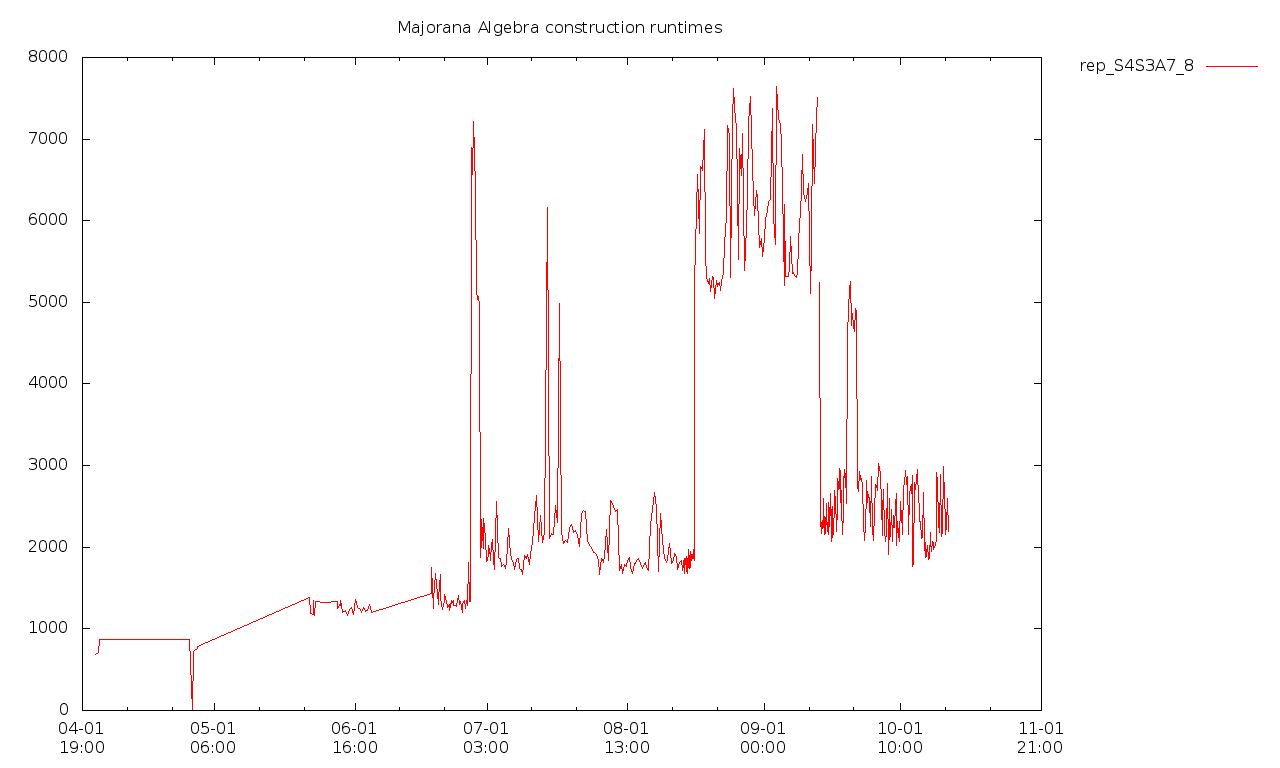

The data file committed next to this chart (first rows):
2018-04-04T15:53+0100, 685355000, 2927721000, [  ]
2018-04-05T09:24+0100, 716088000, 2915445000, [  ]
2018-04-05T12:25+0100, 868958000, 3218866000, [  ]
2018-04-25T16:32+0100, 870572000, 4312300000, [  ]
2018-04-26T09:54+0100, 0, 0, false
2018-04-26T10:00+0100, 0, 0, false
2018-04-26T10:33+0100, 0, 0, false
2018-04-26T11:09+0100, 726973000, 0, false
2018-04-27T10:12+0100, 757786000, 0, false
2018-04-27T10:13+0100, 786003000, 0, false
2018-05-22T10:52+0100, 1386083000, 0, false
2018-05-22T14:13+0100, 1185918000, 0, false
2018-05-23T10:29+0100, 1177634000, 0, false
2018-05-23T10:30+0100, 1341900000, 0, false
2018-05-23T13:55+0100, 1158870000, 0, false
2018-05-23T17:14+0100, 1331884000, 0, false
2018-05-25T17:12+0100, 1324858000, 0, false
2018-05-28T16:01+0100, 1330126000, 0, false
2018-05-28T16:46+0100, 1255387000, 0, false
2018-05-29T04:04+0100, 1286448000, 0, false
2018-05-29T09:31+0100, 1313718000, 271353000, [  ]
2018-05-29T10:52:44+0100, 1281022000, 224054000, [  ]
2018-05-29T10:53:24+0100, 1351751000, 240153000, [  ]
2018-05-29T22:29:01+0100, 1203127000, 216149000, [  ]
2018-05-30T09:53:59+0100, 1226951000, 215988000, [  ]
2018-05-30T21:27:14+0100, 1169979000, 210549000, [  ]
2018-05-31T08:16:39+0100, 1241410000, 236708000, [  ]
2018-05-31T18:33:03+0100, 1267053000, 217308000, [  ]
2018-06-01T06:17:19+0100, 1175315000, 209849000, [  ]
2018-06-01T16:50:31+0100, 1357820000, 239060000, [  ]
2018-06-02T03:33:57+0100, 1260946000, 221540000, true
2018-06-02T14:17:14+0100, 1247741000, 229629000, true
2018-06-03T00:47:55+0100, 1195460000, 212763000, true
2018-06-03T11:34:56+0100, 1256845000, 217061000, true
2018-06-03T21:58:28+0100, 1216276000, 215918000, true
2018-06-04T08:35:30+0100, 1219409000, 213996000, true
2018-06-04T19:02:07+0100, 1296304000, 219934000, true
2018-06-05T06:22:13+0100, 1203410000, 213721000, true
2018-06-18T15:37:00+0100, 1432250000, 236846000, true
2018-06-18T15:37:15+0100, 1751965000, 298645000, true
2018-06-19T03:03:13+0100, 1248721000, 194831000, true
2018-06-19T03:08:46+0100, 1355490000, 214424000, true
2018-06-19T15:08:11+0100, 1682272000, 256129000, true
2018-06-19T15:59:57+0100, 1669459000, 329457000, true
2018-06-20T04:27:43+0100, 1297247000, 215902000, true
2018-06-20T05:25:13+0100, 1371091000, 213783000, true
2018-06-20T16:32:05+0100, 1671152000, 218812000, true
2018-06-20T17:48:49+0100, 1377613000, 215801000, true
2018-06-21T04:29:35+0100, 1235240000, 197391000, true
2018-06-21T05:40:45+0100, 1243424000, 198496000, true
2018-06-21T15:51:36+0100, 1351882000, 219228000, true
2018-06-21T17:05:36+0100, 1416296000, 217879000, true
2018-06-22T04:40:54+0100, 1288130000, 213602000, true
2018-06-22T06:10:30+0100, 1258786000, 199935000, true
2018-06-22T16:06:21+0100, 1294542000, 209565000, true
2018-06-22T17:47:48+0100, 1219005000, 197148000, true
2018-06-23T03:26:18+0100, 1346338000, 214451000, true
2018-06-23T05:15:18+0100, 1310540000, 205832000, true
2018-06-23T14:26:56+0100, 1352506000, 214286000, true
2018-06-23T17:03:39+0100, 1285158000, 218173000, true
2018-06-24T01:49:18+0100, 1288443000, 214000000, true
... 495 more rows
